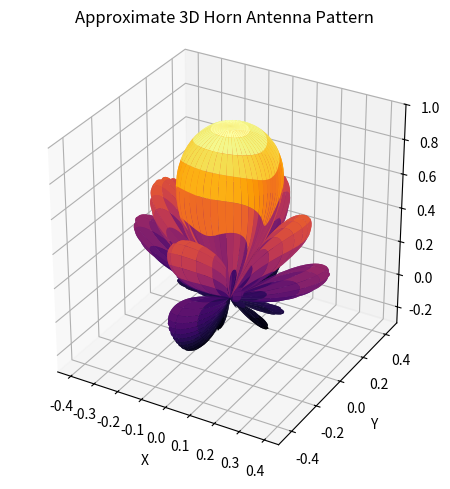

Write the Python code that produced this figure.
#llab3(Saikat)

import numpy as np
import matplotlib.pyplot as plt
theta = np.linspace(0, np.pi, 220)
phi = np.linspace(0, 2*np.pi, 240)
TH, PH = np.meshgrid(theta, phi)
u = 10*np.sin(TH)*np.cos(PH)      # 3 -> 10 (aperture boro, beam narrow)
v = 8*np.sin(TH)*np.sin(PH)       # 2 -> 8
E = np.abs(np.sinc(u/np.pi) * np.sinc(v/np.pi)) * (1 + np.cos(TH))/2   # back radiation komano
E = E / E.max()
E = np.maximum(20*np.log10(np.maximum(E, 1e-6)), -40)   # dB scale
E = (E + 40) / 40                                       # 0..1 e normalize
X = E*np.sin(TH)*np.cos(PH)
Y = E*np.sin(TH)*np.sin(PH)
Z = E*np.cos(TH)
fig = plt.figure()
ax = fig.add_subplot(111, projection="3d")
ax.plot_surface(X, Y, Z, cmap="inferno", linewidth=0)
ax.set_title("Approximate 3D Horn Antenna Pattern")
ax.set_xlabel("X"); ax.set_ylabel("Y"); ax.set_zlabel("Z")
ax.set_box_aspect((1, 1, 1))
ax.set_zlim(-0.3, 1)
plt.tight_layout()
plt.show()
